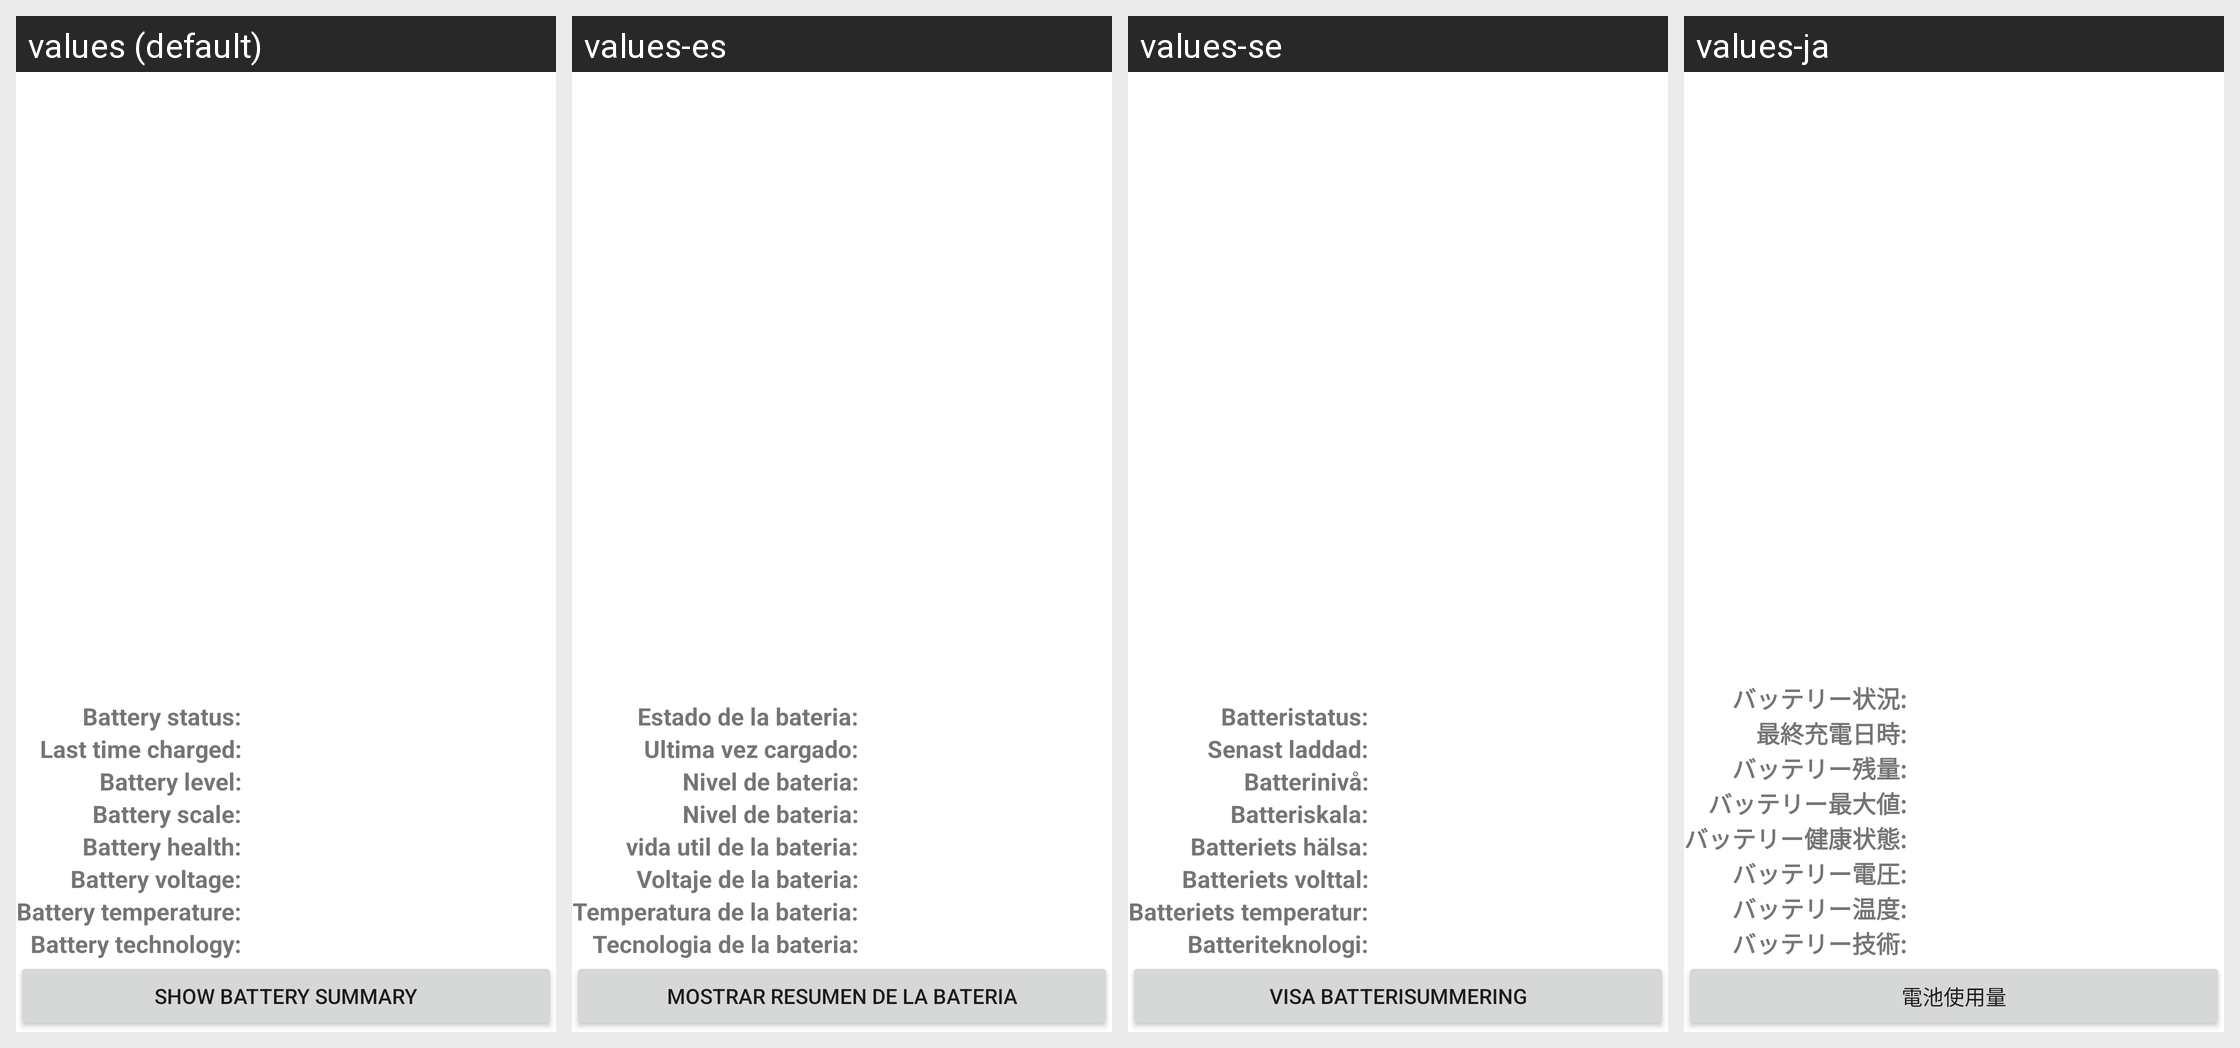

For this localized Android screen grid, give each drawn string resource with its value in every locale shown.
Android screen res/layout/battery_info_table.xml rendered under 4 locales, left to right: values (default), values-es, values-se, values-ja. Device: Nexus 5 (rendered at 1080×1920; each locale shown at half size, 540×960, under a caption strip naming it); theme Theme.MaterialComponents.DayNight.NoActionBar.
Other locales in the repository, not shown: values-ca, values-de, values-fr, values-it, values-ko, values-nl, values-ru, values-sv, values-zh, values-zh-rCN, values-zh-rTW.
Strings drawn on this screen, with the default value and each locale's value (text and hints the layout hard-codes, and strings that could not be matched under every locale, appear in the picture but are not listed):

battery_info_status_label
  values: Battery status:
  values-es: Estado de la bateria:
  values-se: Batteristatus:
  values-ja: バッテリー状況:

battery_info_last_charged_label
  values: Last time charged:
  values-es: Ultima vez cargado:
  values-se: Senast laddad:
  values-ja: 最終充電日時:

battery_info_level_label
  values: Battery level:
  values-es: Nivel de bateria:
  values-se: Batterinivå:
  values-ja: バッテリー残量:

battery_info_scale_label
  values: Battery scale:
  values-es: Nivel de bateria:
  values-se: Batteriskala:
  values-ja: バッテリー最大値:

battery_info_health_label
  values: Battery health:
  values-es: vida util de la bateria:
  values-se: Batteriets hälsa:
  values-ja: バッテリー健康状態:

battery_info_voltage_label
  values: Battery voltage:
  values-es: Voltaje de la bateria:
  values-se: Batteriets volttal:
  values-ja: バッテリー電圧:

battery_info_temperature_label
  values: Battery temperature:
  values-es: Temperatura de la bateria:
  values-se: Batteriets temperatur:
  values-ja: バッテリー温度:

battery_info_technology_label
  values: Battery technology:
  values-es: Tecnologia de la bateria:
  values-se: Batteriteknologi:
  values-ja: バッテリー技術:

showBatterySummary
  values: Show Battery Summary
  values-es: Mostrar resumen de la bateria
  values-se: Visa Batterisummering
  values-ja: 電池使用量
